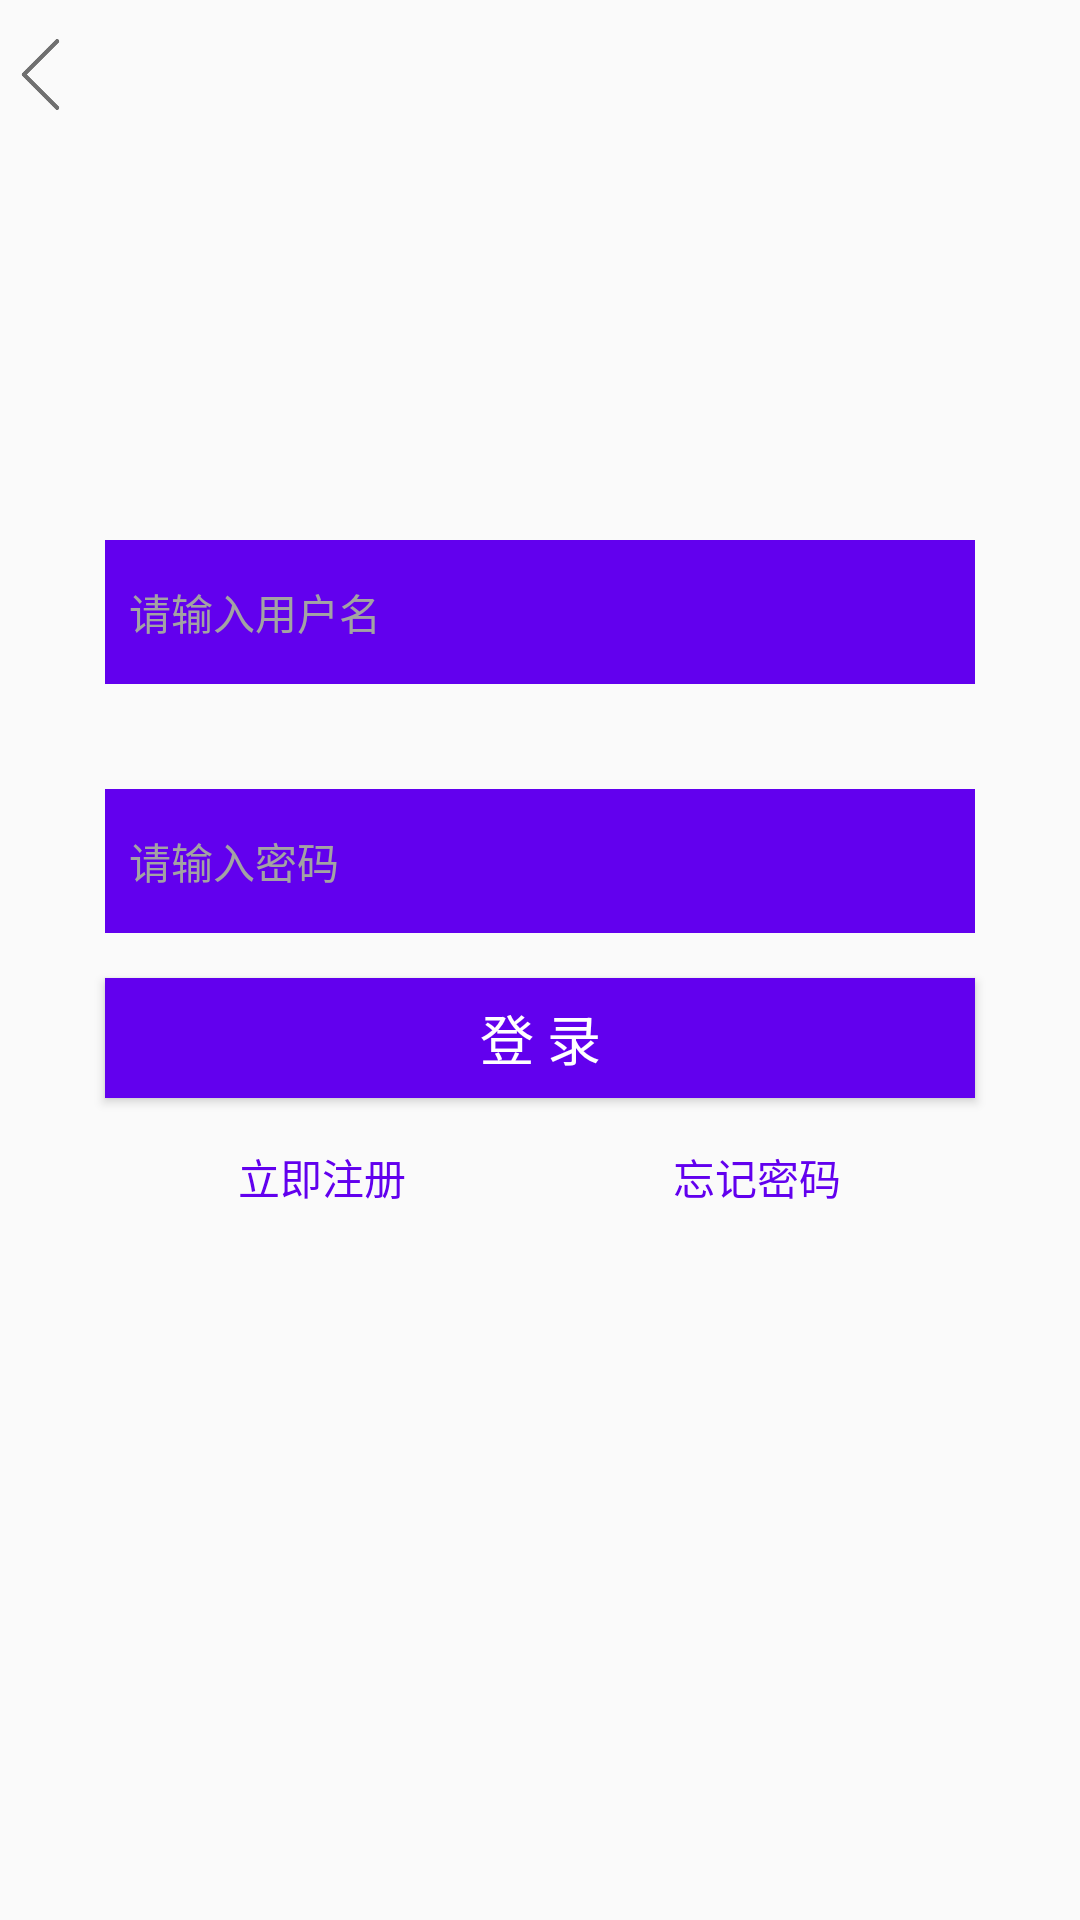

Here is an Android app screen rendered from its layout file. Give the layout XML and the strings, colors and styles it references.
<!-- AndroidManifest.xml: application theme NoTitle -->
<!-- res/layout/activity_login.xml -->
<?xml version="1.0" encoding="utf-8"?>
<LinearLayout xmlns:android="http://schemas.android.com/apk/res/android"
    xmlns:app="http://schemas.android.com/apk/res-auto"
    xmlns:tools="http://schemas.android.com/tools"
    android:layout_width="match_parent"
    android:layout_height="match_parent"
    android:orientation="vertical"
    tools:context=".activity.LoginActivity">
<include layout="@layout/main_title_bar"/>
    <ImageView
        android:id="@+id/iv_head"
        android:layout_width="70dp"
        android:layout_height="70dp"
        android:layout_marginTop="25dp"
        android:layout_gravity="center_horizontal"
        android:background="@mipmap/ic_launcher"/>
    <EditText
        android:id="@+id/et_user_name"
        android:layout_width="match_parent"
        android:layout_height="48dp"
        android:layout_marginTop="35dp"
        android:layout_marginLeft="35dp"
        android:layout_marginRight="35dp"
        android:layout_gravity="center_horizontal"
        android:background="@color/colorPrimary"
        android:drawableLeft="@mipmap/ic_launcher"
        android:drawablePadding="10dp"
        android:paddingLeft="8dp"
        android:gravity="center_vertical"
        android:hint="请输入用户名"
        android:singleLine="true"
        android:textColor="#000000"
        android:textColorHint="#a3a3a3"
        android:textSize="14sp"/>
    <EditText
        android:id="@+id/et_psw"
        android:layout_width="match_parent"
        android:layout_height="48dp"
        android:layout_marginTop="35dp"
        android:layout_marginLeft="35dp"
        android:layout_marginRight="35dp"
        android:layout_gravity="center_horizontal"
        android:background="@color/colorPrimary"
        android:drawableLeft="@mipmap/ic_launcher"
        android:drawablePadding="10dp"
        android:paddingLeft="8dp"
        android:gravity="center_vertical"
        android:hint="请输入密码"
        android:singleLine="true"
        android:textColor="#000000"
        android:textColorHint="#a3a3a3"
        android:textSize="14sp"/>
    <Button
        android:id="@+id/btn_login"
        android:layout_width="match_parent"
        android:layout_height="40dp"
        android:layout_marginTop="15dp"
        android:layout_marginRight="35dp"
        android:layout_marginLeft="35dp"
        android:layout_gravity="center_horizontal"
        android:background="@color/colorPrimary"
        android:text="登 录"
        android:textColor="#ffffff"
        android:textSize="18sp"/>
    <LinearLayout
        android:layout_width="match_parent"
        android:layout_height="48dp"
        android:layout_marginTop="8dp"
        android:layout_marginLeft="35dp"
        android:layout_marginRight="35dp"
        android:gravity="center_horizontal"
        android:orientation="horizontal">
        <TextView
            android:id="@+id/tv_register"
            android:layout_width="0dp"
            android:layout_height="wrap_content"
            android:layout_weight="1"
            android:gravity="center_horizontal"
            android:padding="8dp"
            android:text="立即注册"
            android:textColor="@color/colorPrimary"
            android:textSize="14sp"/>
        <TextView
            android:id="@+id/tv_find_psw"
            android:layout_width="0dp"
            android:layout_height="wrap_content"
            android:layout_weight="1"
            android:gravity="center_horizontal"
            android:padding="8dp"
            android:text="忘记密码"
            android:textColor="@color/colorPrimary"
            android:textSize="14sp"/>
    </LinearLayout>
</LinearLayout>
<!-- res/layout/main_title_bar.xml (included above) -->
<?xml version="1.0" encoding="utf-8"?>
<RelativeLayout xmlns:android="http://schemas.android.com/apk/res/android"
    android:id="@+id/title_bar"
    android:layout_width="match_parent"
    android:layout_height="50dp"
    android:background="@android:color/transparent">
<TextView
    android:id="@+id/tv_back"
    android:layout_width="27dp"
    android:layout_height="27dp"
    android:layout_alignParentLeft="true"
    android:layout_centerVertical="true"
    android:background="@drawable/go_back_selector"/>
    <TextView
        android:id="@+id/tv_main_title"
        android:layout_width="wrap_content"
        android:layout_height="wrap_content"
        android:textColor="@android:color/white"
        android:textSize="20sp"
        android:layout_centerInParent="true"/>
    <TextView
        android:id="@+id/tv_save"
        android:layout_width="wrap_content"
        android:layout_height="30dp"
        android:layout_alignParentRight="true"
        android:layout_marginTop="10dp"
        android:layout_marginRight="20dp"
        android:layout_centerVertical="true"
        android:gravity="center"
        android:textSize="16sp"
        android:textColor="@android:color/background_dark"
        android:text="保存"
        android:visibility="gone">
    </TextView>
</RelativeLayout>
<!-- resources referenced by this layout -->
<resources>
  <!-- drawable go_back_selector (drawable) -->
  <?xml version="1.0" encoding="utf-8"?>
  <selector xmlns:android="http://schemas.android.com/apk/res/android">
  <item android:drawable="@mipmap/back_press"
      android:state_pressed="true">
  </item>
      <item android:drawable="@mipmap/back">
      </item>
  </selector>
  <style name="NoTitle" parent="Theme.AppCompat.DayNight.NoActionBar">
      <item name="android:windowNoTitle">true</item>
      <item name="android:windowFullscreen">true</item>
      </style>
  <!-- not gathered from this repository: default colours our renderer supplied (Android Studio template values) -->
  <color name="colorPrimary">#FF6200EE</color>
</resources>
